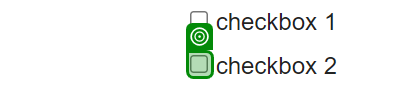
Workflow: Check

Step 1: check the text box in window 'The Internet' (chrome.exe)
